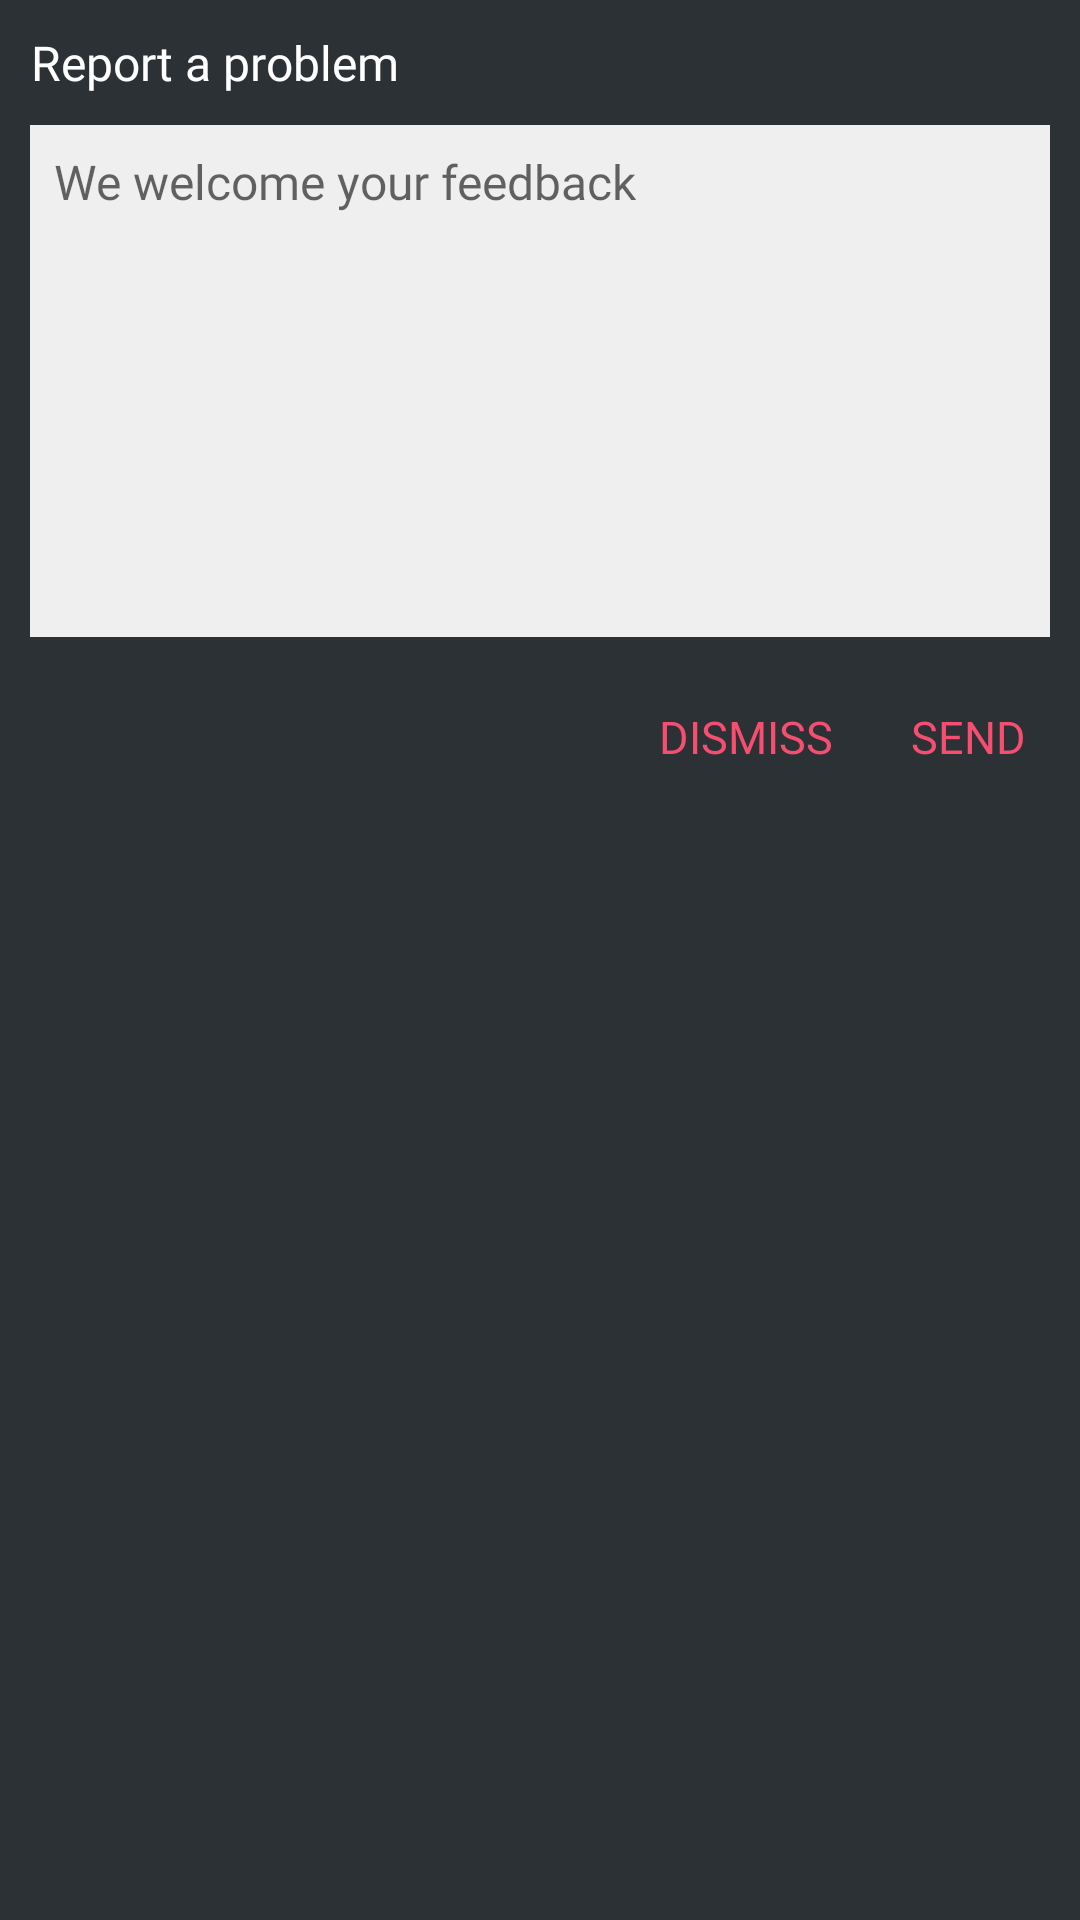

Write the Android layout XML for this screen, with the resource values it uses.
<!-- AndroidManifest.xml: application theme AppTheme -->
<!-- res/layout/dialog_fb.xml -->
<?xml version="1.0" encoding="utf-8"?>
<LinearLayout
    xmlns:android="http://schemas.android.com/apk/res/android"
    android:layout_width="match_parent"
    android:layout_height="wrap_content"
    android:background="@color/dark_accent"
    android:padding="10dp"
    android:orientation="vertical">
    <TextView
        android:layout_width="wrap_content"
        android:layout_height="wrap_content"
        android:gravity="center"
        android:textColor="@color/white"
        android:textSize="16sp"
        android:fontFamily="@font/nova_bold"
        android:text="@string/report_a_problem"/>
    <EditText
        android:id="@+id/message"
        android:layout_width="match_parent"
        android:layout_height="wrap_content"
        android:inputType="textMultiLine"
        android:lines="8"
        android:maxLines="8"
        android:padding="8dp"
        android:maxLength="1000"
        android:layout_marginTop="10dp"
        android:textSize="16sp"
        android:background="#EFEFEF"
        android:fontFamily="@font/nova_reg"
        android:gravity="start"
        android:hint="@string/ww"/>

    <LinearLayout
        android:layout_width="wrap_content"
        android:layout_height="wrap_content"
        android:orientation="horizontal"
        android:layout_gravity="end"
        android:layout_marginTop="15dp">
        <TextView
            android:id="@+id/dismiss"
            android:layout_width="wrap_content"
            android:layout_height="wrap_content"
            android:textAllCaps="true"
            android:textSize="15sp"
            android:padding="8dp"
            android:layout_marginEnd="10dp"
            android:background="?attr/selectableItemBackground"
            android:textColor="@color/colorAccent"
            android:fontFamily="@font/nova_bold"
            android:text="@string/dismiss"/>
        <TextView
            android:id="@+id/send"
            android:layout_width="wrap_content"
            android:layout_height="wrap_content"
            android:textAllCaps="true"
            android:textSize="15sp"
            android:padding="8dp"
            android:background="?attr/selectableItemBackground"
            android:textColor="@color/colorAccent"
            android:fontFamily="@font/nova_bold"
            android:text="@string/send"/>
    </LinearLayout>

</LinearLayout>
<!-- resources referenced by this layout -->
<resources>
  <color name="colorAccent">#f54e71</color>
  <color name="dark_accent">#2B3135</color>
  <color name="white">#FFFFFF</color>
  <string name="dismiss">Dismiss</string>
  <string name="report_a_problem">Report a problem</string>
  <string name="send">Send</string>
  <string name="ww">We welcome your feedback</string>
  <style name="AppTheme" parent="Theme.AppCompat.Light.NoActionBar">
          
          <item name="colorPrimary">@color/colorPrimary</item>
          <item name="colorPrimaryDark">@color/colorPrimaryDark</item>
          <item name="colorAccent">@color/colorAccent</item>
  
      </style>
  <color name="colorPrimary">#24282B</color>
  <color name="colorPrimaryDark">#24282B</color>
</resources>
